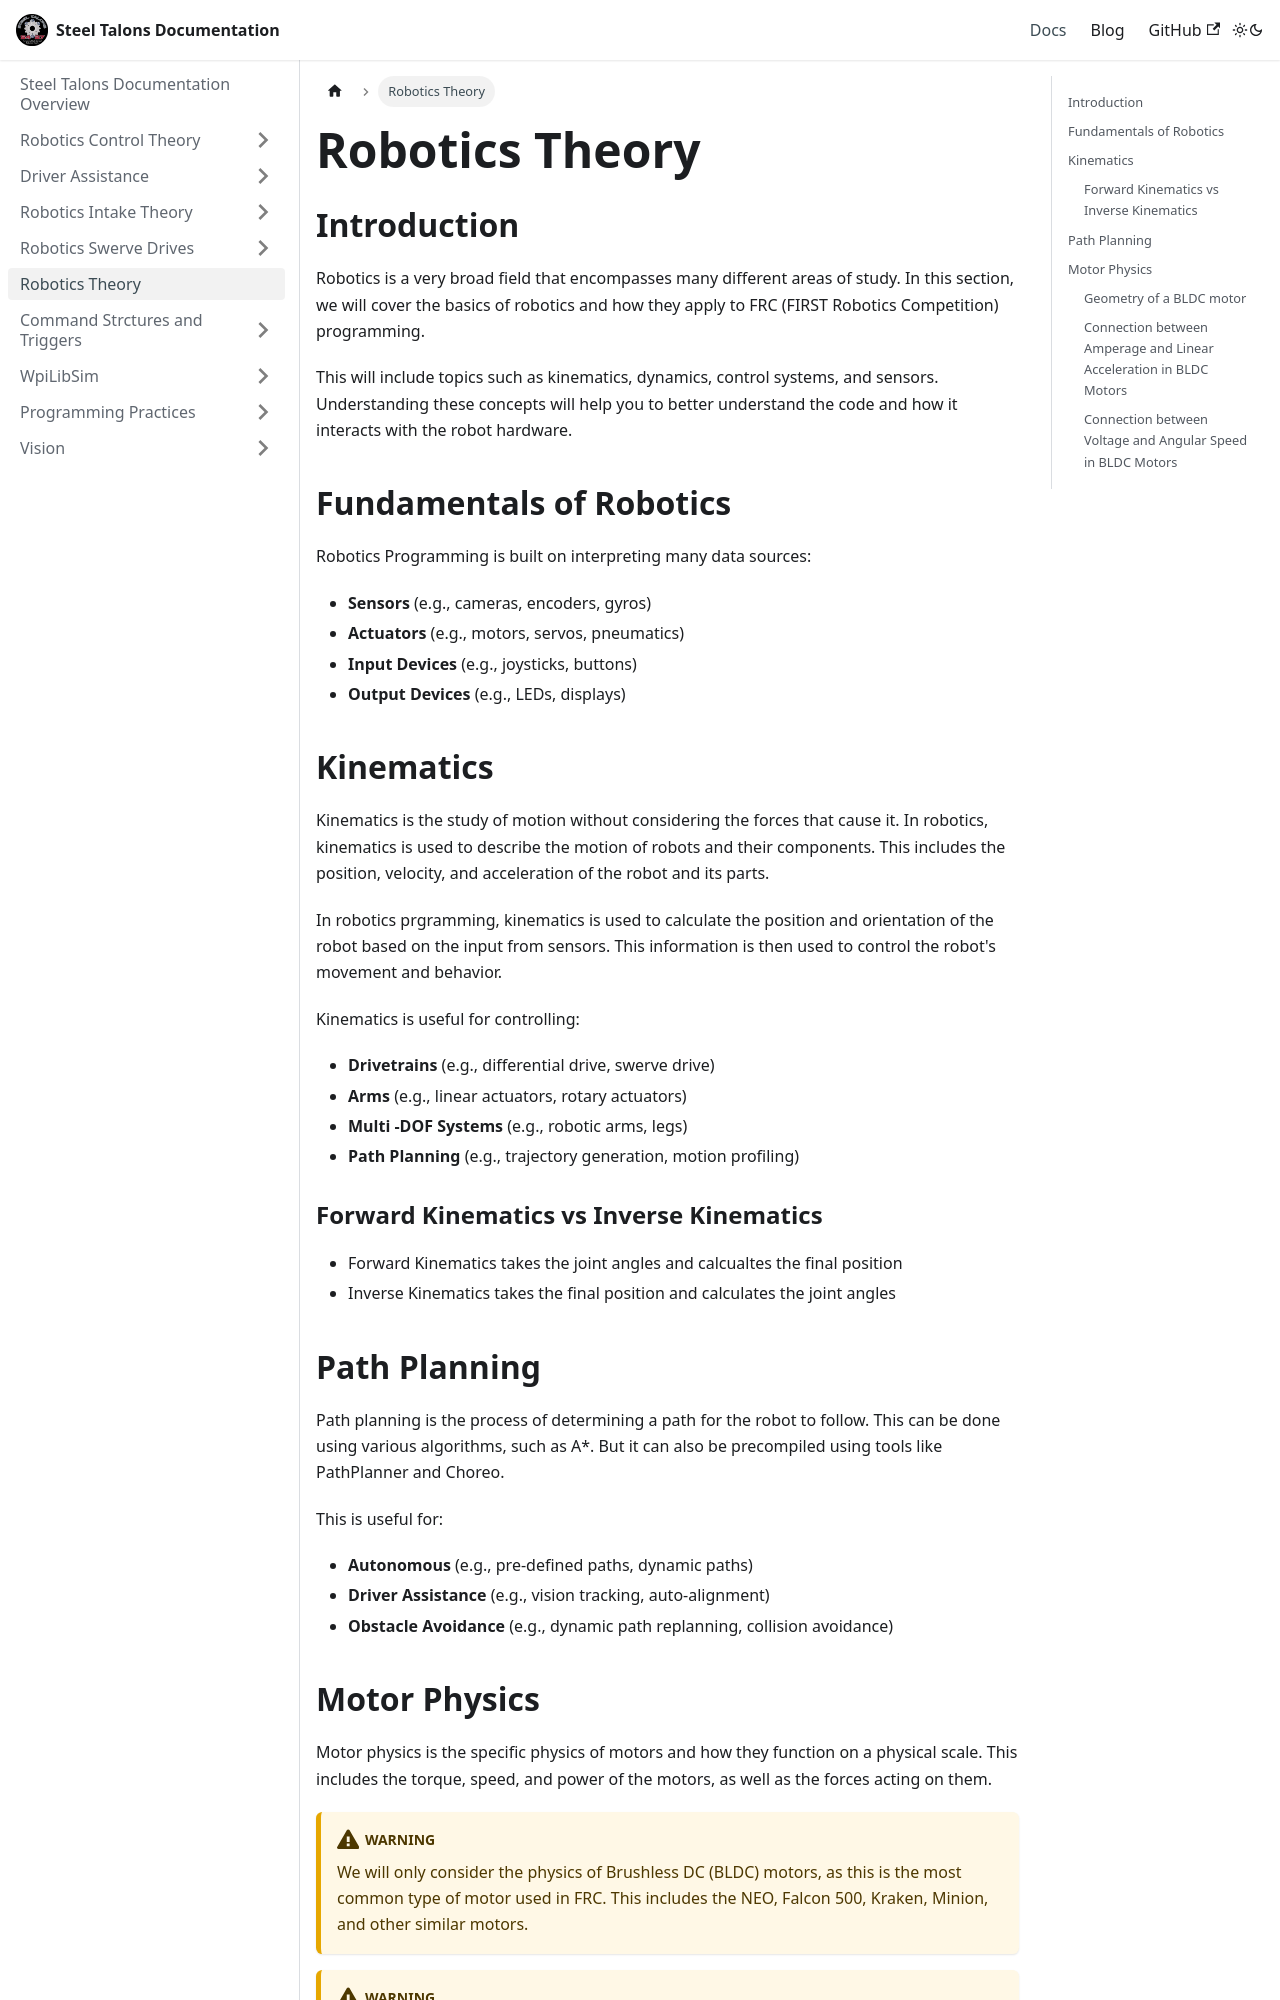

repository: Team5427/Steel-Talons-Documentation · page: docs/theory.html · generator: docusaurus

---
sidebar_position: 2
---

# Robotics Theory

## Introduction

Robotics is a very broad field that encompasses many different areas of study. In this section, we will cover the basics of robotics and how they apply to FRC (FIRST Robotics Competition) programming.

This will include topics such as kinematics, dynamics, control systems, and sensors. Understanding these concepts will help you to better understand the code and how it interacts with the robot hardware.

## Fundamentals of Robotics

Robotics Programming is built on interpreting many data sources:

- **Sensors** (e.g., cameras, encoders, gyros)
- **Actuators** (e.g., motors, servos, pneumatics)
- **Input Devices** (e.g., joysticks, buttons)
- **Output Devices** (e.g., LEDs, displays)

## Kinematics

Kinematics is the study of motion without considering the forces that cause it. In robotics, kinematics is used to describe the motion of robots and their components. This includes the position, velocity, and acceleration of the robot and its parts.

In robotics prgramming, kinematics is used to calculate the position and orientation of the robot based on the input from sensors. This information is then used to control the robot's movement and behavior.

Kinematics is useful for controlling:

- **Drivetrains** (e.g., differential drive, swerve drive)
- **Arms** (e.g., linear actuators, rotary actuators)
- **Multi -DOF Systems** (e.g., robotic arms, legs)
- **Path Planning** (e.g., trajectory generation, motion profiling)

### Forward Kinematics vs Inverse Kinematics

- Forward Kinematics takes the joint angles and calcualtes the final position
- Inverse Kinematics takes the final position and calculates the joint angles

## Path Planning

Path planning is the process of determining a path for the robot to follow. This can be done using various algorithms, such as A*. But it can also be precompiled using tools like PathPlanner and Choreo.

This is useful for:

- **Autonomous** (e.g., pre-defined paths, dynamic paths)
- **Driver Assistance** (e.g., vision tracking, auto-alignment)
- **Obstacle Avoidance** (e.g., dynamic path replanning, collision avoidance)
